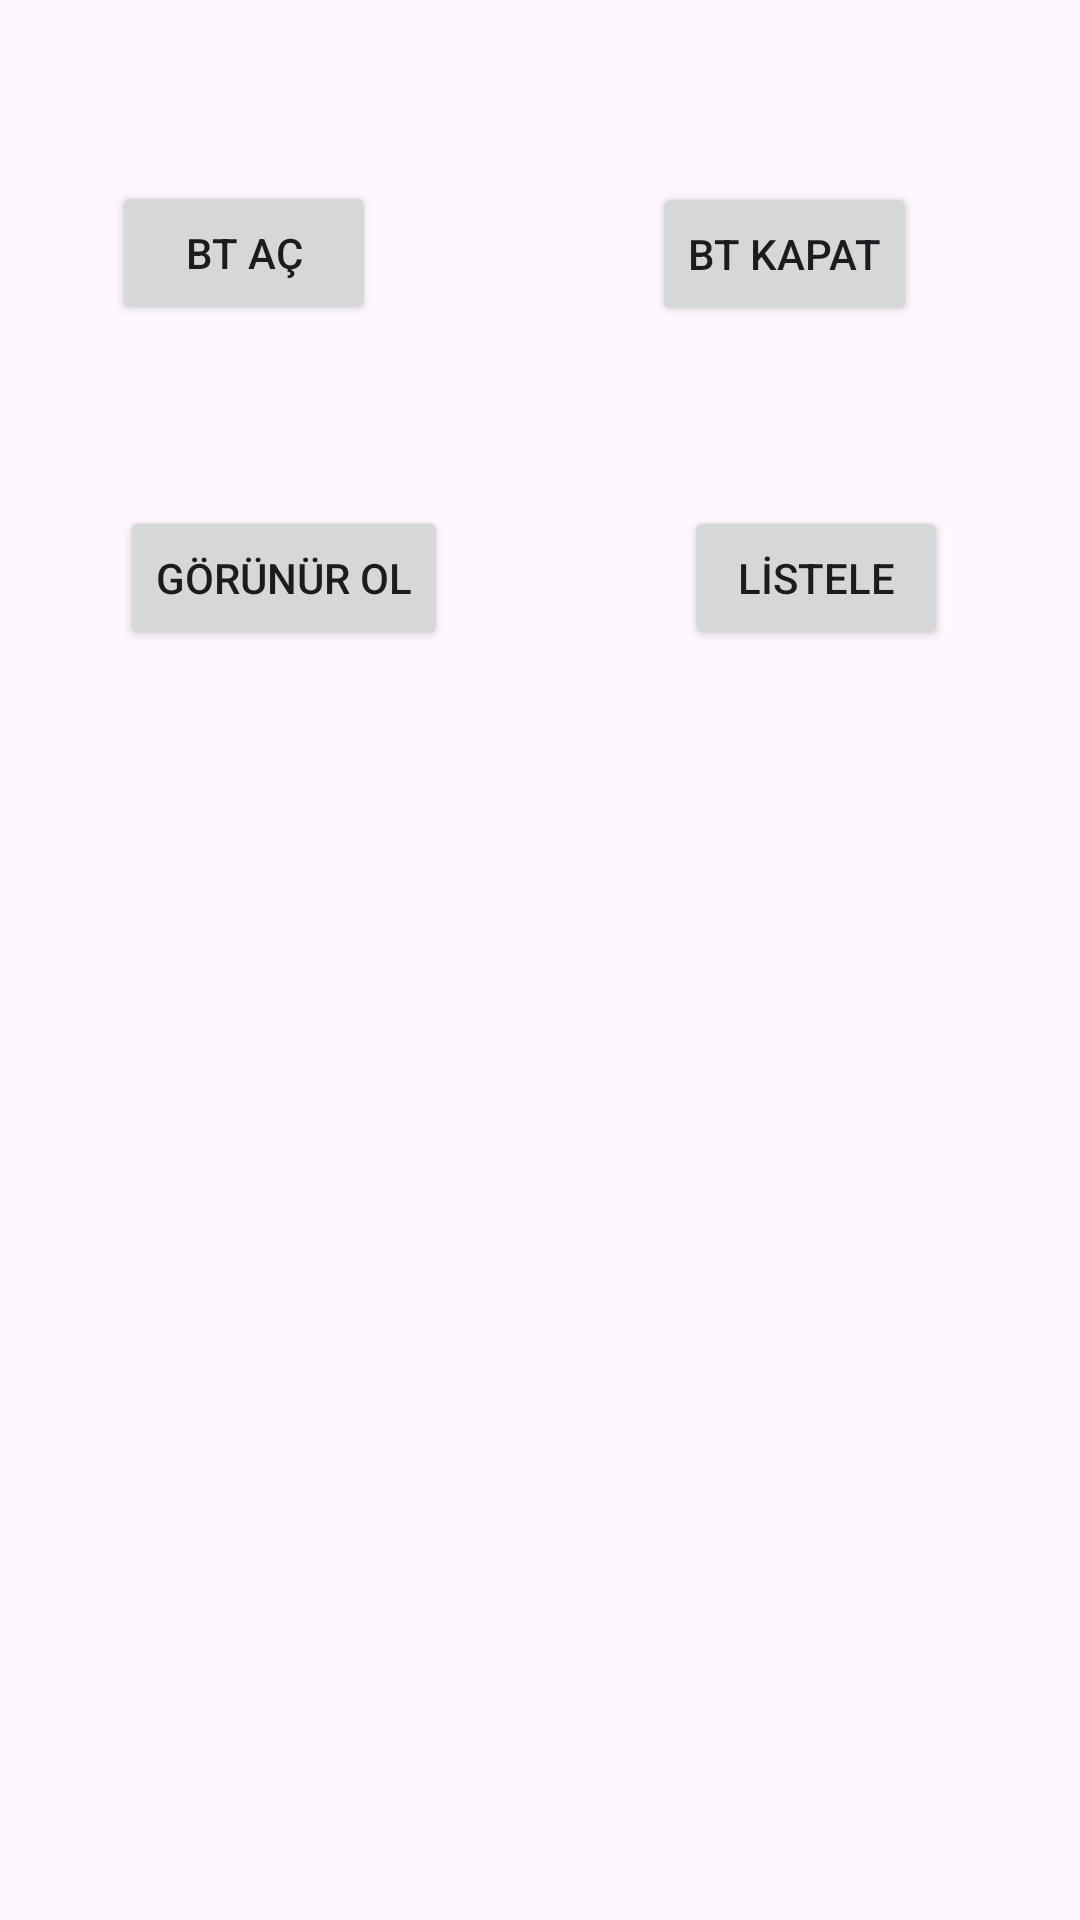

Here is an Android app screen rendered from its layout file. Give the layout XML and the strings, colors and styles it references.
<!-- AndroidManifest.xml: application theme Theme.Sensorodev -->
<!-- res/layout/activity_bluetooth.xml -->
<?xml version="1.0" encoding="utf-8"?>
<androidx.constraintlayout.widget.ConstraintLayout xmlns:android="http://schemas.android.com/apk/res/android"
    xmlns:app="http://schemas.android.com/apk/res-auto"
    xmlns:tools="http://schemas.android.com/tools"
    android:layout_width="match_parent"
    android:layout_height="match_parent"
    tools:context=".Bluetooth">

    <Button
        android:id="@+id/button4"
        android:layout_width="wrap_content"
        android:layout_height="wrap_content"
        android:text="BT AÇ"
        app:layout_constraintBottom_toTopOf="@+id/button6"
        app:layout_constraintEnd_toStartOf="@+id/button5"
        app:layout_constraintHorizontal_bias="0.289"
        app:layout_constraintStart_toStartOf="parent"
        app:layout_constraintTop_toTopOf="parent" />

    <Button
        android:id="@+id/button5"
        android:layout_width="wrap_content"
        android:layout_height="wrap_content"
        android:text="BT KAPAT"
        app:layout_constraintBottom_toTopOf="@+id/button7"
        app:layout_constraintEnd_toEndOf="parent"
        app:layout_constraintHorizontal_bias="0.8"
        app:layout_constraintStart_toStartOf="parent"
        app:layout_constraintTop_toTopOf="parent"
        app:layout_constraintVertical_bias="0.503" />

    <Button
        android:id="@+id/button6"
        android:layout_width="wrap_content"
        android:layout_height="wrap_content"
        android:text="GÖRÜNÜR OL"
        app:layout_constraintBottom_toBottomOf="parent"
        app:layout_constraintEnd_toEndOf="parent"
        app:layout_constraintHorizontal_bias="0.159"
        app:layout_constraintStart_toStartOf="parent"
        app:layout_constraintTop_toTopOf="parent"
        app:layout_constraintVertical_bias="0.285" />

    <Button
        android:id="@+id/button7"
        android:layout_width="wrap_content"
        android:layout_height="wrap_content"
        android:text="LİSTELE"
        app:layout_constraintBottom_toBottomOf="parent"
        app:layout_constraintEnd_toEndOf="parent"
        app:layout_constraintHorizontal_bias="0.64"
        app:layout_constraintStart_toEndOf="@+id/button6"
        app:layout_constraintTop_toTopOf="parent"
        app:layout_constraintVertical_bias="0.285" />

    <ListView
        android:id="@+id/listView"
        android:layout_width="342dp"
        android:layout_height="413dp"
        app:layout_constraintBottom_toBottomOf="parent"
        app:layout_constraintEnd_toEndOf="parent"
        app:layout_constraintStart_toStartOf="parent"
        app:layout_constraintTop_toTopOf="parent"
        app:layout_constraintVertical_bias="0.842" />
</androidx.constraintlayout.widget.ConstraintLayout>
<!-- resources referenced by this layout -->
<resources>
  <style name="Theme.Sensorodev" parent="Base.Theme.Sensorodev" />
  <style name="Base.Theme.Sensorodev" parent="Theme.Material3.DayNight.NoActionBar">
          
          
      </style>
</resources>
